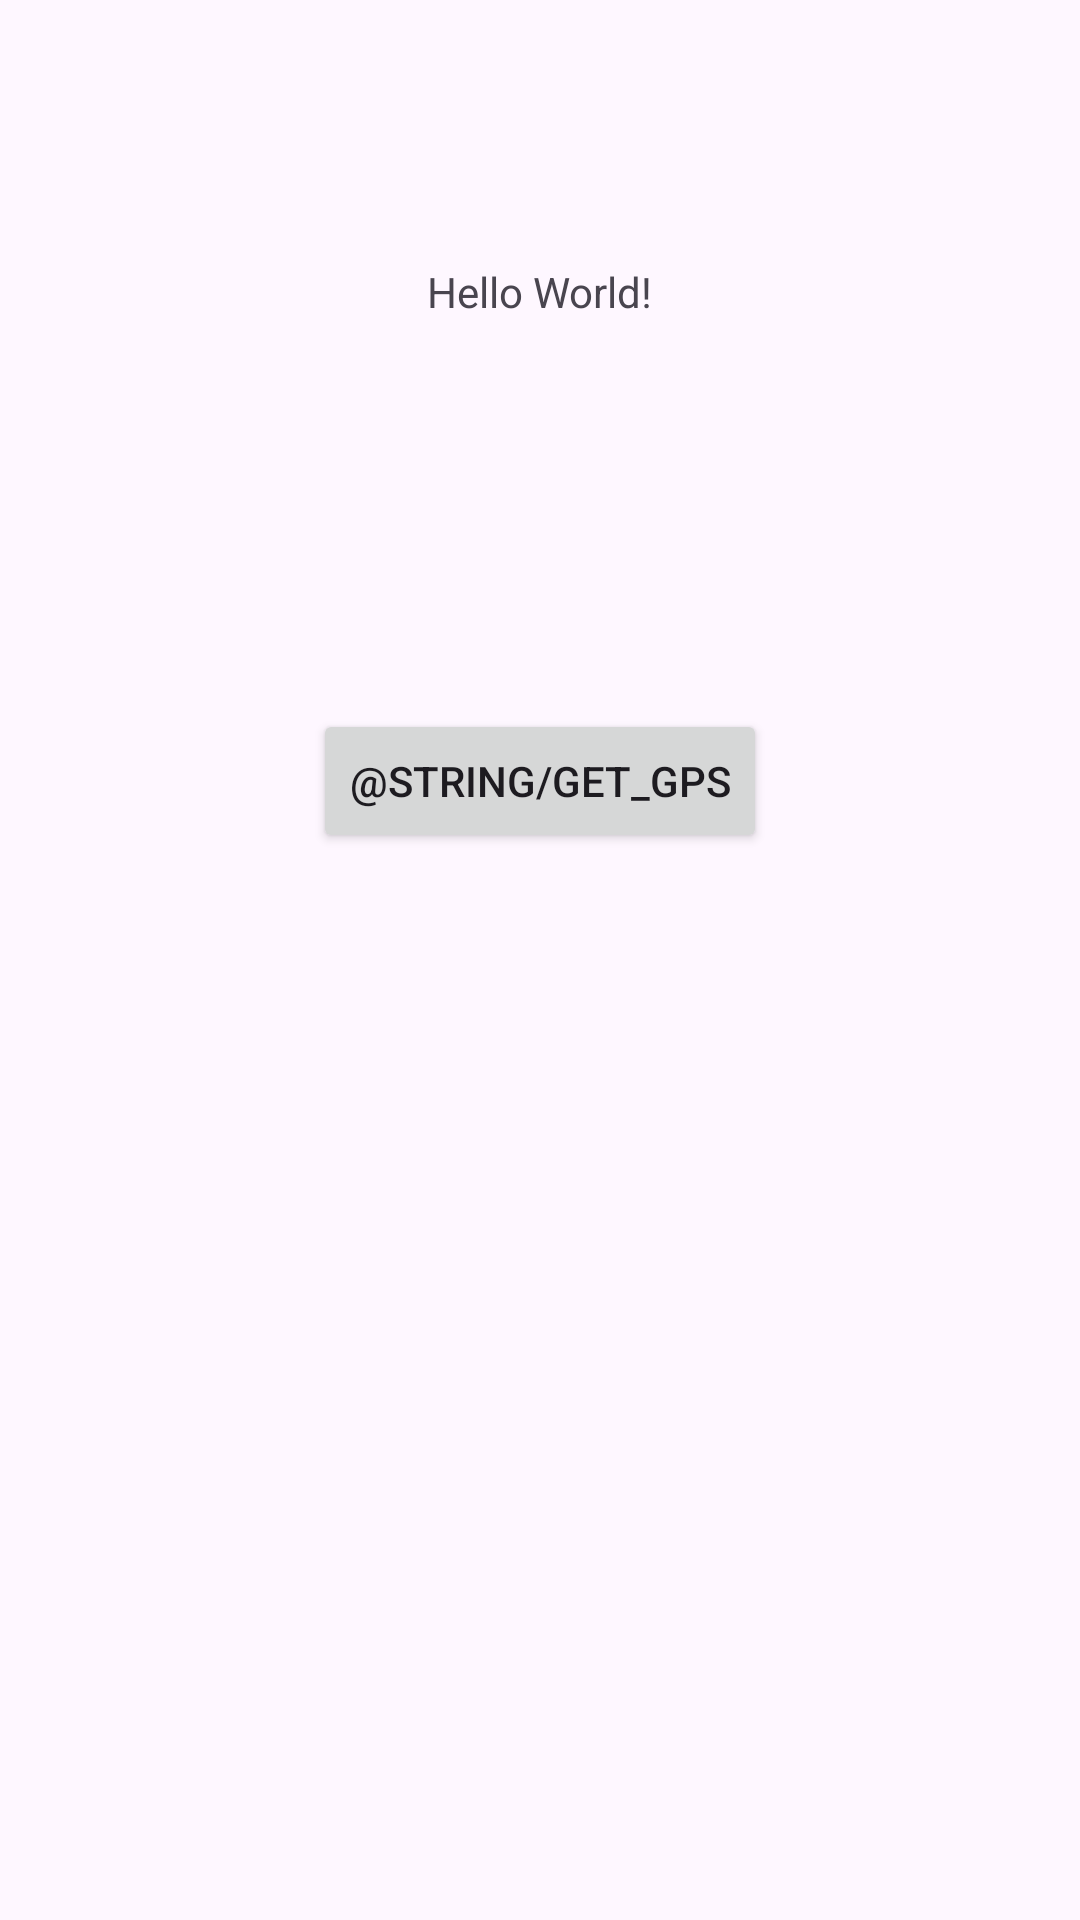

Here is an Android app screen rendered from its layout file. Give the layout XML and the strings, colors and styles it references.
<!-- AndroidManifest.xml: application theme Theme.FragmentsWithCamera -->
<!-- res/layout/gpsfragment.xml -->
<?xml version="1.0" encoding="utf-8"?>
<androidx.constraintlayout.widget.ConstraintLayout xmlns:android="http://schemas.android.com/apk/res/android"
    xmlns:app="http://schemas.android.com/apk/res-auto"
    xmlns:tools="http://schemas.android.com/tools"
    android:layout_width="match_parent"
    android:layout_height="match_parent"
    tools:context=".fragments.GpsFragment">

    <TextView
        android:id="@+id/textView"
        android:layout_width="wrap_content"
        android:layout_height="wrap_content"
        android:layout_marginBottom="42dp"
        android:text="Hello World!"
        app:layout_constraintBottom_toTopOf="@+id/button"
        app:layout_constraintEnd_toEndOf="parent"
        app:layout_constraintStart_toStartOf="parent"
        app:layout_constraintTop_toTopOf="parent"
        />

    <Button
        android:id="@+id/button"
        android:layout_width="wrap_content"
        android:layout_height="wrap_content"
        android:layout_marginBottom="268dp"
        android:text="@string/get_gps"
        app:layout_constraintTop_toBottomOf="@id/textView"
        app:layout_constraintBottom_toBottomOf="parent"
        app:layout_constraintEnd_toEndOf="parent"
        app:layout_constraintStart_toStartOf="parent" />

</androidx.constraintlayout.widget.ConstraintLayout>
<!-- resources referenced by this layout -->
<resources>
  <style name="Theme.FragmentsWithCamera" parent="Base.Theme.FragmentsWithCamera" />
  <style name="Base.Theme.FragmentsWithCamera" parent="Theme.Material3.DayNight.NoActionBar">
          
          
      </style>
</resources>
